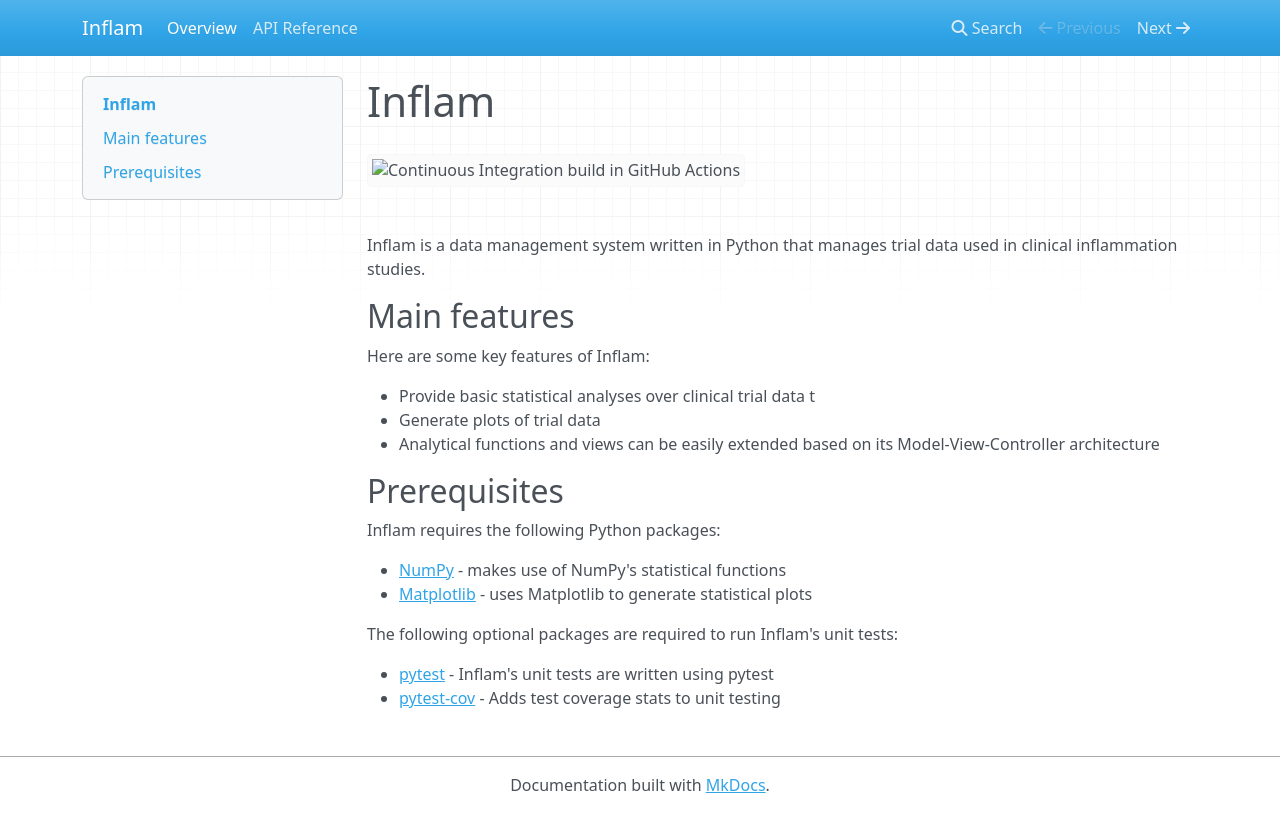

repository: VeraBekkers/python-intermediate-inflammation · page: index.html · generator: mkdocs

# Inflam
![Continuous Integration build in GitHub Actions](https://github.com/VeraBekkers/python-intermediate-inflammation/actions/workflows/main.yml/badge.svg?branch=main)

Inflam is a data management system written in Python that manages trial data used in clinical inflammation studies.

## Main features
Here are some key features of Inflam:

- Provide basic statistical analyses over clinical trial data
t
- Generate plots of trial data
- Analytical functions and views can be easily extended based on its Model-View-Controller architecture

## Prerequisites
Inflam requires the following Python packages:

- [NumPy](https://www.numpy.org/) - makes use of NumPy's statistical functions
- [Matplotlib](https://matplotlib.org/stable/index.html) - uses Matplotlib to generate statistical plots

The following optional packages are required to run Inflam's unit tests:

- [pytest](https://docs.pytest.org/en/stable/) - Inflam's unit tests are written using pytest
- [pytest-cov](https://pypi.org/project/pytest-cov/) - Adds test coverage stats to unit testing
